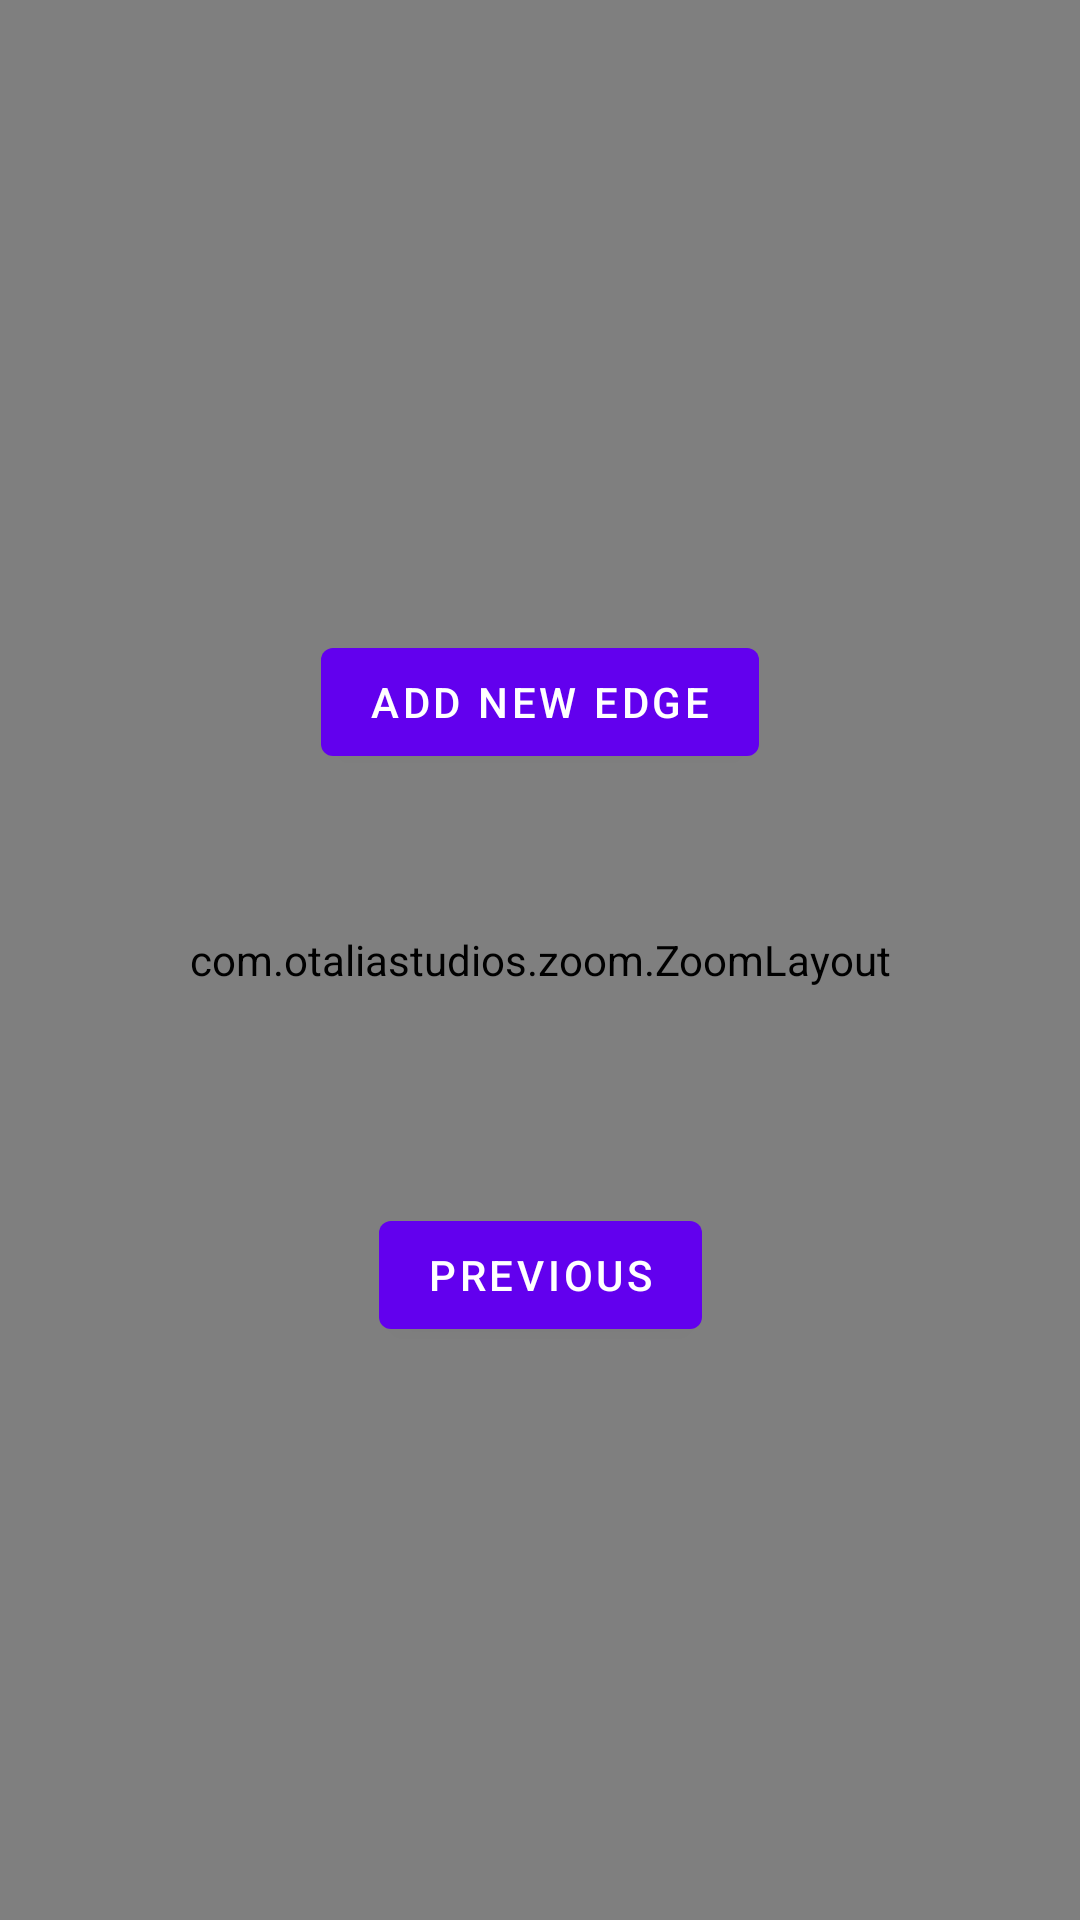

Here is an Android app screen rendered from its layout file. Give the layout XML and the strings, colors and styles it references.
<!-- AndroidManifest.xml: application theme Theme.DoorbellClient -->
<!-- res/layout/fragment_second.xml -->
<?xml version="1.0" encoding="utf-8"?>
<androidx.constraintlayout.widget.ConstraintLayout xmlns:android="http://schemas.android.com/apk/res/android"
    xmlns:app="http://schemas.android.com/apk/res-auto"
    xmlns:tools="http://schemas.android.com/tools"
    android:layout_width="match_parent"
    android:layout_height="match_parent"
    tools:context=".SecondFragment">

    <TextView
        android:id="@+id/textview_second"
        android:layout_width="wrap_content"
        android:layout_height="wrap_content"
        app:layout_constraintBottom_toTopOf="@id/button_second"
        app:layout_constraintEnd_toEndOf="parent"
        app:layout_constraintStart_toStartOf="parent"
        app:layout_constraintTop_toTopOf="parent" />

    <com.otaliastudios.zoom.ZoomLayout
        android:layout_width="match_parent"
        android:layout_height="match_parent"
        app:layout_constraintTop_toBottomOf="@id/textview_second"
        app:layout_constraintEnd_toEndOf="parent"
        app:layout_constraintStart_toStartOf="parent"
        android:id="@+id/zoom_layout"
        app:hasClickableChildren="true">

        <androidx.recyclerview.widget.RecyclerView
            android:id="@+id/recycler"
            android:layout_width="wrap_content"
            android:layout_height="wrap_content" />

    </com.otaliastudios.zoom.ZoomLayout>

    <Button
        android:id="@+id/button_second"
        android:layout_width="wrap_content"
        android:layout_height="wrap_content"
        android:text="@string/previous"
        app:layout_constraintBottom_toBottomOf="parent"
        app:layout_constraintEnd_toEndOf="parent"
        app:layout_constraintStart_toStartOf="parent"
        app:layout_constraintTop_toBottomOf="@id/textview_second" />

    <Button
        android:id="@+id/add_edge"
        android:layout_width="wrap_content"
        android:layout_height="wrap_content"
        android:text="Add New Edge"
        app:layout_constraintTop_toBottomOf="@+id/textview_second"
        app:layout_constraintEnd_toEndOf="parent"
        app:layout_constraintStart_toStartOf="parent"
        tools:layout_editor_absoluteX="301dp"
        tools:layout_editor_absoluteY="83dp" />
</androidx.constraintlayout.widget.ConstraintLayout>
<!-- resources referenced by this layout -->
<resources>
  <string name="previous">Previous</string>
  <style name="Theme.DoorbellClient" parent="Theme.MaterialComponents.DayNight.DarkActionBar">
          
          <item name="colorPrimary">@color/purple_500</item>
          <item name="colorPrimaryVariant">@color/purple_700</item>
          <item name="colorOnPrimary">@color/white</item>
          
          <item name="colorSecondary">@color/teal_200</item>
          <item name="colorSecondaryVariant">@color/teal_700</item>
          <item name="colorOnSecondary">@color/black</item>
          
          <item name="android:statusBarColor" tools:targetApi="l">?attr/colorPrimaryVariant</item>
          
      </style>
  <!-- not gathered from this repository: default colours our renderer supplied (Android Studio template values) -->
  <color name="purple_500">#FF6200EE</color>
  <color name="purple_700">#FF3700B3</color>
  <color name="teal_200">#FF03DAC5</color>
  <color name="teal_700">#FF018786</color>
  <color name="black">#FF000000</color>
  <color name="white">#FFFFFFFF</color>
</resources>
